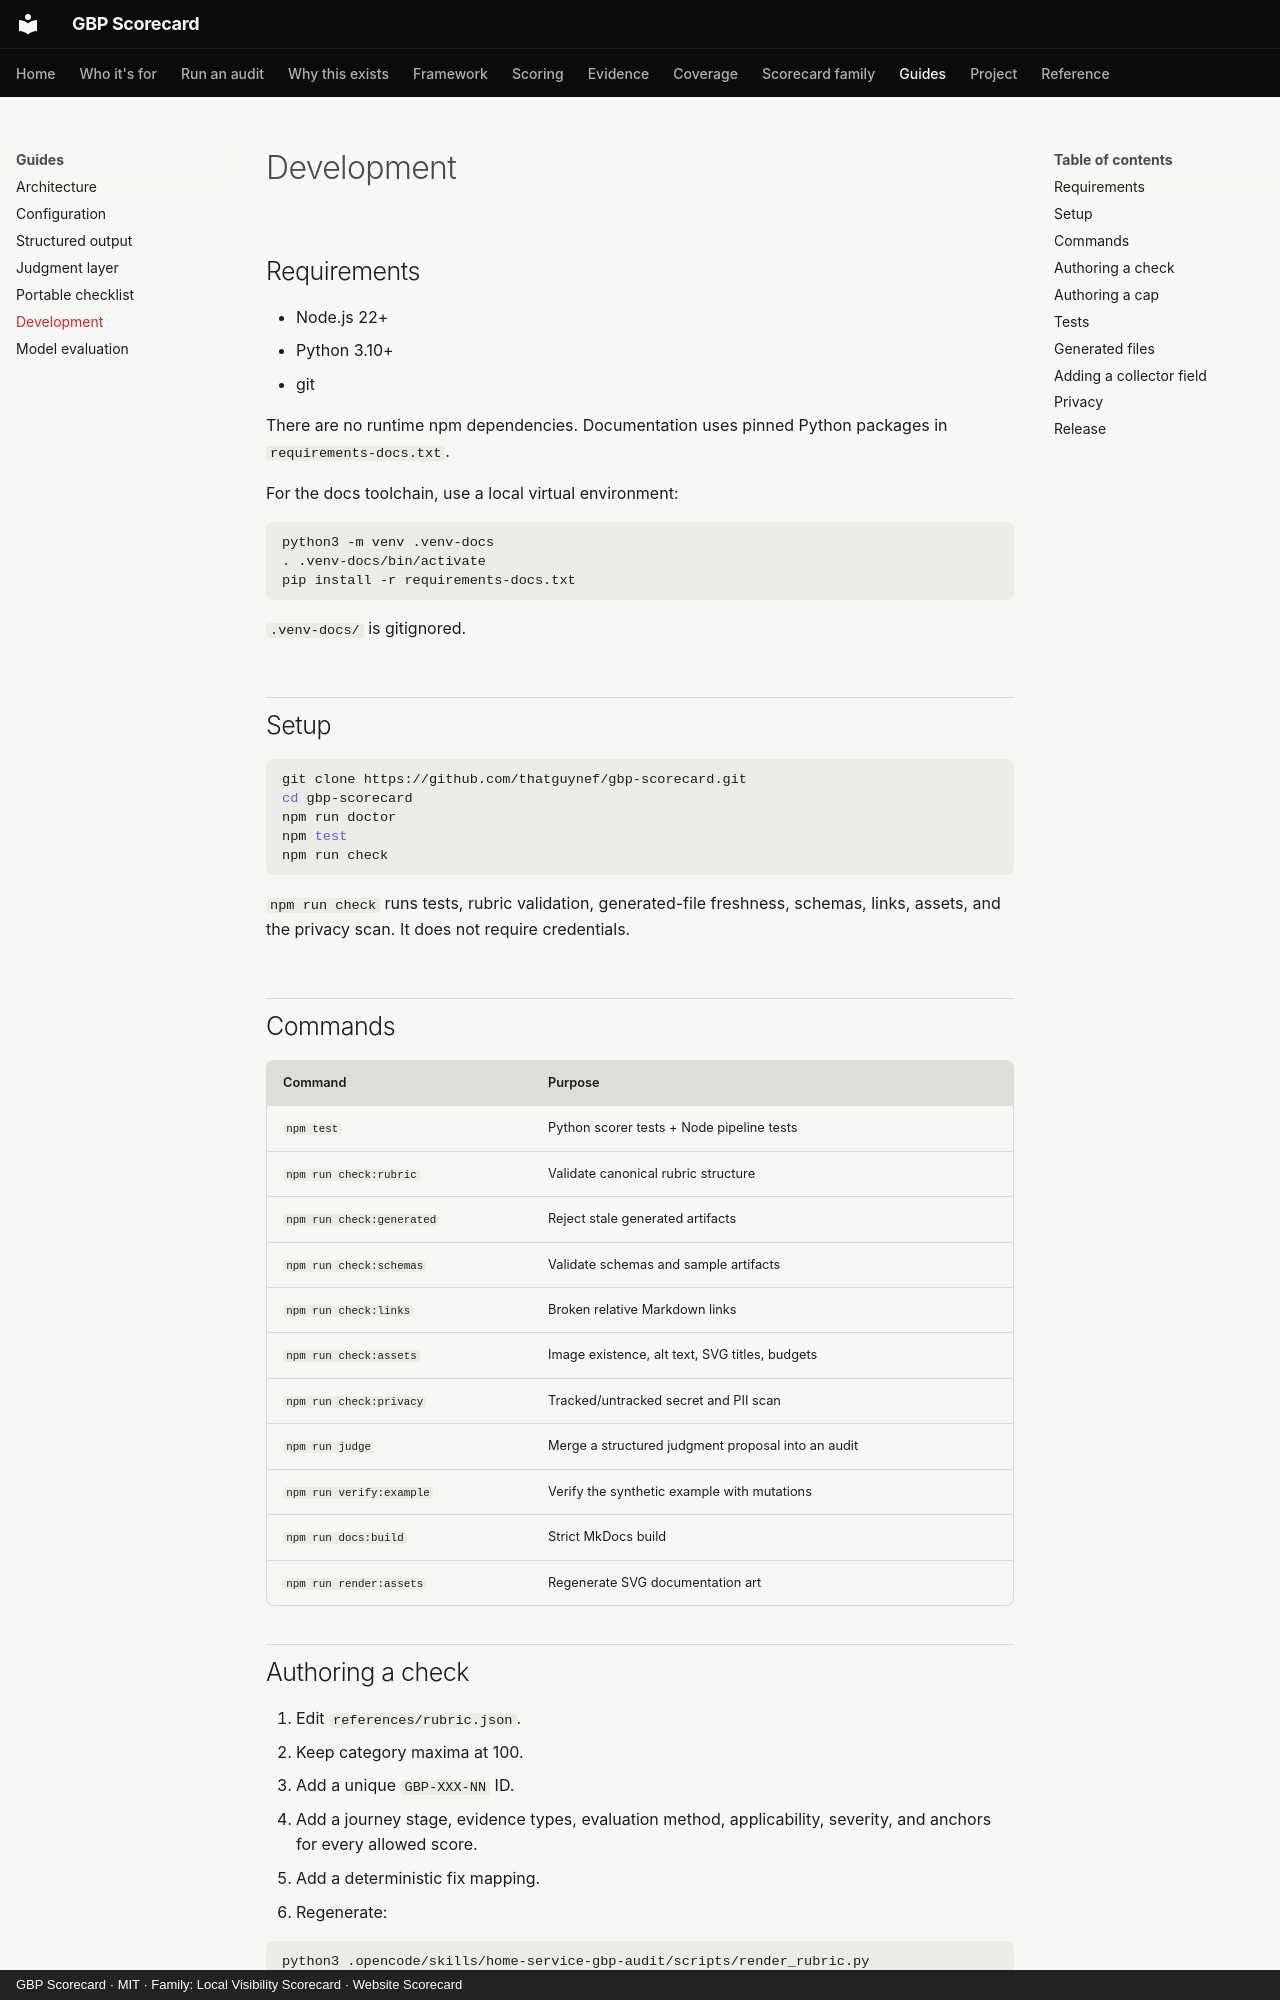

repository: thatguynef/gbp-scorecard · page: development/index.html · generator: mkdocs · copyright: GBP Scorecard · MIT · Family: Local Visibility Scorecard · Website Scorecard

---
description: "Developer setup, commands, test structure, generated artifacts, cap authoring, and privacy checks for the GBP Scorecard."
---

# Development

## Requirements

- Node.js 22+
- Python 3.10+
- git

There are no runtime npm dependencies. Documentation uses pinned Python packages in `requirements-docs.txt`.

For the docs toolchain, use a local virtual environment:

```sh
python3 -m venv .venv-docs
. .venv-docs/bin/activate
pip install -r requirements-docs.txt
```

`.venv-docs/` is gitignored.

## Setup

```sh
git clone https://github.com/thatguynef/gbp-scorecard.git
cd gbp-scorecard
npm run doctor
npm test
npm run check
```

`npm run check` runs tests, rubric validation, generated-file freshness, schemas, links, assets, and the privacy scan. It does not require credentials.

## Commands

| Command | Purpose |
|---|---|
| `npm test` | Python scorer tests + Node pipeline tests |
| `npm run check:rubric` | Validate canonical rubric structure |
| `npm run check:generated` | Reject stale generated artifacts |
| `npm run check:schemas` | Validate schemas and sample artifacts |
| `npm run check:links` | Broken relative Markdown links |
| `npm run check:assets` | Image existence, alt text, SVG titles, budgets |
| `npm run check:privacy` | Tracked/untracked secret and PII scan |
| `npm run judge` | Merge a structured judgment proposal into an audit |
| `npm run verify:example` | Verify the synthetic example with mutations |
| `npm run docs:build` | Strict MkDocs build |
| `npm run render:assets` | Regenerate SVG documentation art |
